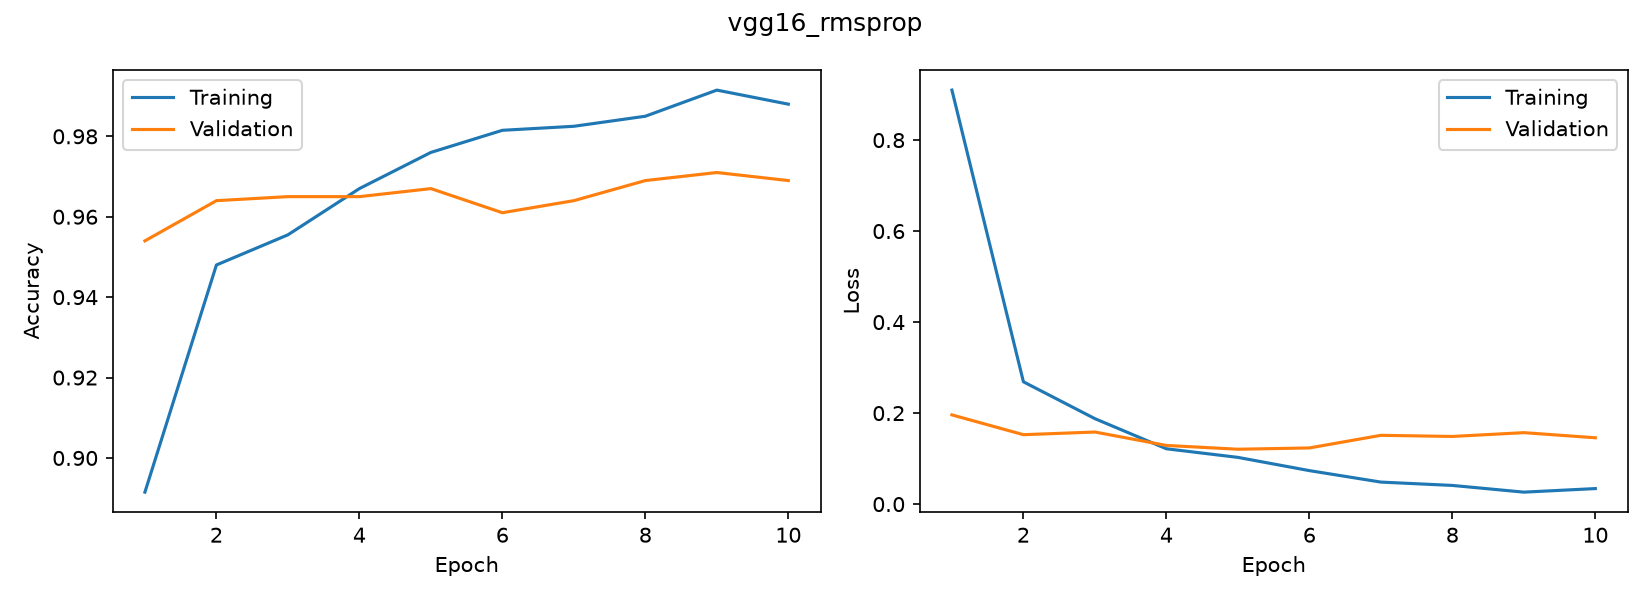

The file beside this chart, header and first rows:
accuracy, loss, val_accuracy, val_loss
0.8915, 0.9098, 0.954, 0.1961
0.948, 0.2688, 0.964, 0.1526
0.9555, 0.1878, 0.965, 0.1584
0.967, 0.1216, 0.965, 0.1289
0.976, 0.1027, 0.967, 0.1206
0.9815, 0.07361, 0.961, 0.1234
0.9825, 0.0484, 0.964, 0.1512
0.985, 0.04106, 0.969, 0.1487
0.9915, 0.02631, 0.971, 0.157
0.988, 0.03414, 0.969, 0.1458
